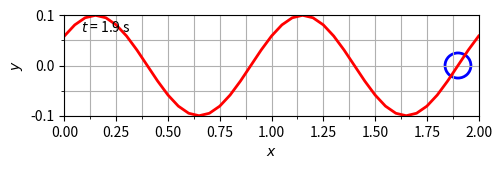

This figure's Python source:
#	
#	plot-data-5.py
#	Plot data using Mathplotlib to PNG as simple as possible
#	
# [redacted]
#	
#	20210408
#	0512 Continue from plot-data-4.py program, try [1].
#	0518 Continue to implement [2].
#	0538 Can draw ellipse moving with the wave.
#	0552 Record how to change center of patches [3].
#
#	References
#	1. url https://stackoverflow.com/a/9216646 [20210408].
#	2. url https://stackoverflow.com/a/18218468 [20210408].
#	3. url https://stackoverflow.com/a/16528737 [20210408].
#	

# Import required libraries
from numpy import sin, cos
import numpy as np
import matplotlib.pyplot as plt
import matplotlib.animation as animation
from matplotlib.patches import Ellipse

# Set parameters for plotting
p = ['0185.gif']

# Define wave parameters
A = 0.1
_lambda = 1
k = 2 * np.pi / _lambda
_phi = 0
v = 1
_omega = k * v
T = np.abs(2 * np.pi / _omega)

# Create array for x and showing two _lambda
dx = _lambda / 20
x = np.arange(0, 2 *_lambda + dx, dx)

#	Define wave
def wave(t):
	y = A * sin(k * x - _omega * t + _phi)
	return y

# Create array for time t from tbed to tend with step dt
tbeg = 0
tend = 2 * T
Nt = 10
dt = T / Nt
t = np.arange(tbeg, tend, dt)

# Get range of x and y
y = wave(0)
xmin = min(x)
xmax = max(x)
ymin = min(y)
ymax = max(y)
xmt = np.arange(xmin, xmax, 2.5 * dx)
ymt = np.arange(ymin, ymax, 0.05)

# Get figure for plotting and set it
fig = plt.figure(figsize=[5, 1.6])

# Configure axes
ax = fig.add_subplot()
ax.set_xlabel('$x$')
ax.set_ylabel('$y$')
ax.set_xlim([xmin, xmax])
ax.set_ylim([ymin, ymax])
ax.grid(which='both')
ax.set_xticks(xmt, minor=True)
ax.set_yticks(ymt, minor=True)

# It must be set after configuring axis to give the effect
fig.tight_layout(rect=[-0.03, -0.07, 1.01, 1.05])

# Prepare curve
line, = ax.plot([], [], 'or-', lw=2, ms=0)
time_template = '$t$ = %.1f s'
time_text = ax.text(0.04, 0.84, '', transform=ax.transAxes)

ellipse = Ellipse(
	(0.5, 0), 0.125, 0.05,
	edgecolor='b', fc='None', lw=2
)
ax.add_patch(ellipse)

# Perform animation
def init():
	line.set_data([], [])
	time_text.set_text('')
	return line, time_text,

def animate(i):
	tt = i * dt / T
	y = wave(tt)
	thisx = [x]
	thisy = [y]
	
	ellipse.center = v * tt, 0
	
	line.set_data(thisx, thisy)
	time_text.set_text(time_template % tt)
	
	return line, time_text

ani = animation.FuncAnimation(
	fig, animate, np.arange(1, len(t)),
	interval=70, blit=True, init_func=init
)

ani.save(p[0], fps=10)
